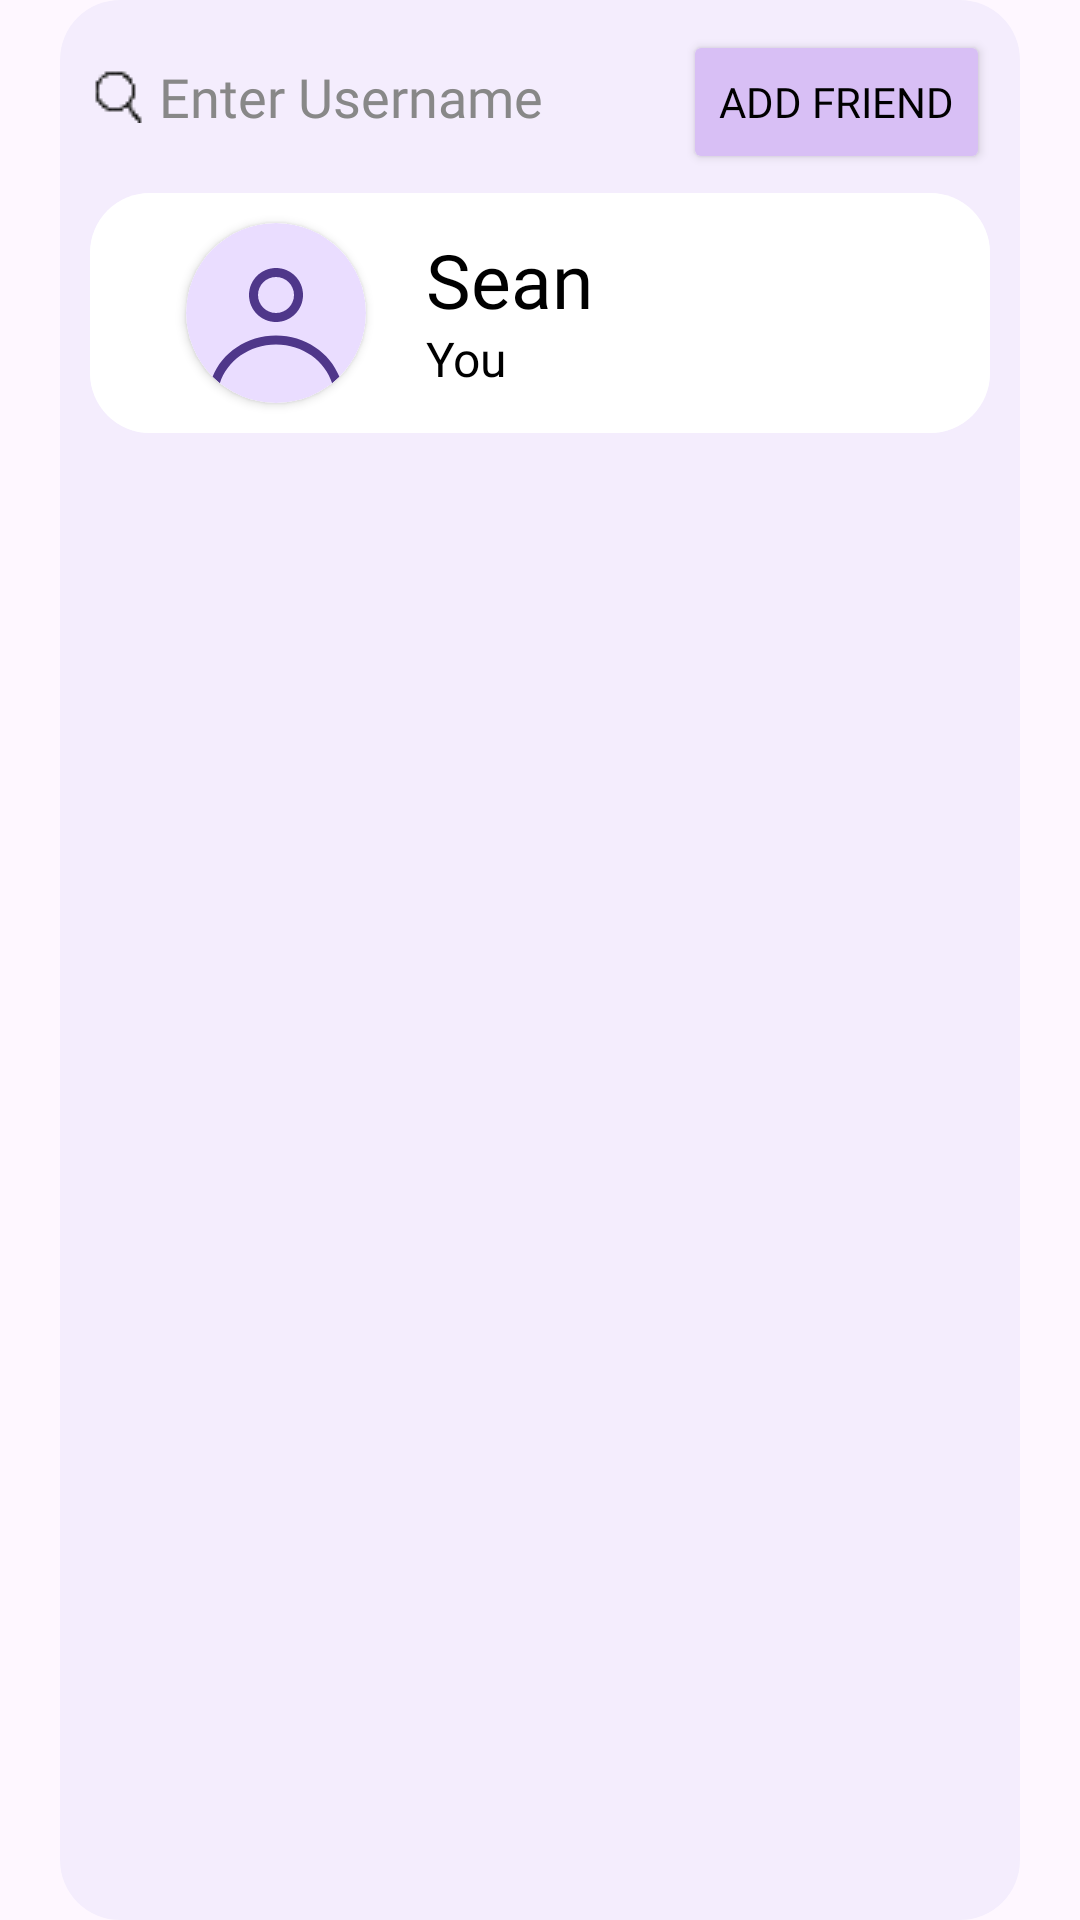

Android layout source for this screen:
<!-- AndroidManifest.xml: application theme Theme.AndyApp -->
<!-- res/layout/fragment_groups.xml -->
<?xml version="1.0" encoding="utf-8"?>
<androidx.constraintlayout.widget.ConstraintLayout xmlns:android="http://schemas.android.com/apk/res/android"
    xmlns:app="http://schemas.android.com/apk/res-auto"
    xmlns:tools="http://schemas.android.com/tools"
    android:layout_width="match_parent"
    android:layout_height="match_parent">

    <androidx.cardview.widget.CardView
        app:cardCornerRadius="20dp"
        android:layout_marginStart="20dp"
        android:layout_marginEnd="20dp"
        android:layout_width="match_parent"
        android:layout_height="match_parent"
        app:cardElevation="0dp"
        app:layout_constraintStart_toStartOf="parent"
        app:layout_constraintEnd_toEndOf="parent">

        <androidx.constraintlayout.widget.ConstraintLayout
            android:layout_width="match_parent"
            android:layout_height="match_parent"
            android:background="@color/backgroundaccent">

            <androidx.cardview.widget.CardView
                android:id="@+id/selfView"
                android:layout_width="match_parent"
                android:layout_height="80dp"
                android:layout_marginStart="10dp"
                android:layout_marginTop="20dp"
                android:layout_marginEnd="10dp"
                android:background="@color/white"
                android:paddingBottom="15dp"
                app:cardCornerRadius="20dp"
                app:cardElevation="0dp"
                app:layout_constraintEnd_toEndOf="parent"
                app:layout_constraintStart_toStartOf="parent"
                app:layout_constraintTop_toBottomOf="@+id/addFriendEditText">

                <androidx.constraintlayout.widget.ConstraintLayout
                    android:layout_width="match_parent"
                    android:layout_height="match_parent"
                    android:background="@color/white">

                    <androidx.cardview.widget.CardView
                        android:id="@+id/groupsProfileCardView"
                        android:layout_width="60dp"
                        android:layout_height="60dp"
                        app:cardCornerRadius="30dp"
                        android:layout_marginStart="32dp"
                        app:cardBackgroundColor="@color/white"
                        app:layout_constraintBottom_toBottomOf="parent"
                        app:layout_constraintStart_toStartOf="parent"
                        app:layout_constraintTop_toTopOf="parent">
                        <ImageView
                            android:id="@+id/avatarView"
                            android:layout_width="match_parent"
                            android:layout_height="match_parent"
                            app:srcCompat="@drawable/avatar" />
                    </androidx.cardview.widget.CardView>

                    <TextView
                        android:id="@+id/nameView"
                        android:layout_width="0dp"
                        android:layout_height="wrap_content"
                        android:layout_marginStart="20dp"
                        android:layout_marginTop="12dp"
                        android:layout_marginEnd="10dp"
                        android:fontFamily="@font/varela_round"
                        android:text="Sean"
                        android:autoSizeTextType="uniform"
                        android:maxLines="1"
                        android:textColor="@color/black"
                        android:textSize="25sp"
                        app:layout_constraintEnd_toEndOf="parent"
                        app:layout_constraintStart_toEndOf="@id/groupsProfileCardView"
                        app:layout_constraintTop_toTopOf="parent" />

                    <TextView
                        android:id="@+id/roleView"
                        android:layout_width="wrap_content"
                        android:layout_height="wrap_content"
                        android:layout_marginBottom="14dp"
                        android:fontFamily="@font/varela_round"
                        android:text="You"
                        android:textColor="@color/black"
                        android:textSize="16sp"
                        app:layout_constraintBottom_toBottomOf="parent"
                        app:layout_constraintStart_toStartOf="@+id/nameView" />


                </androidx.constraintlayout.widget.ConstraintLayout>
            </androidx.cardview.widget.CardView>

            <androidx.recyclerview.widget.RecyclerView
                android:id="@+id/groupsRecycler"
                android:layout_width="match_parent"
                android:layout_height="0dp"
                android:layout_marginTop="10dp"
                app:layout_constraintBottom_toBottomOf="parent"
                app:layout_constraintEnd_toEndOf="parent"
                app:layout_constraintHorizontal_bias="0.0"
                app:layout_constraintStart_toStartOf="parent"
                app:layout_constraintTop_toBottomOf="@id/selfView"
                app:layout_constraintVertical_bias="0.0" />

            <EditText
                android:id="@+id/addFriendEditText"
                android:layout_width="wrap_content"
                android:layout_height="wrap_content"
                android:layout_marginStart="10dp"
                android:layout_marginTop="20dp"
                android:background="@null"
                android:drawableLeft="@drawable/search_icon"
                android:drawablePadding="5dp"
                android:ems="10"
                android:fontFamily="@font/varela_round"
                android:hint="Enter Username"
                android:inputType="text"
                android:textColor="@color/centsible_text_secondary"
                android:textColorHint="@color/centsible_text_secondary"
                app:layout_constraintStart_toStartOf="parent"
                app:layout_constraintTop_toTopOf="parent" />

            <Button
                android:id="@+id/btnConnect"
                android:layout_width="wrap_content"
                android:layout_height="wrap_content"
                android:layout_marginTop="10dp"
                android:backgroundTint="@color/primary_purple"
                android:textColor="@color/black"
                android:fontFamily="@font/varela_round"
                android:text="Add Friend"
                app:layout_constraintEnd_toEndOf="@+id/selfView"
                app:layout_constraintTop_toTopOf="parent" />

        </androidx.constraintlayout.widget.ConstraintLayout>
    </androidx.cardview.widget.CardView>

</androidx.constraintlayout.widget.ConstraintLayout>
<!-- resources referenced by this layout -->
<resources>
  <color name="backgroundaccent">#F4EDFD </color>
  <color name="black">#FF000000</color>
  <color name="centsible_text_secondary">#888888</color>
  <color name="primary_purple">#D8BFF5</color>
  <color name="white">#FFFFFFFF</color>
  <!-- drawable avatar (drawable) -->
  <vector xmlns:android="http://schemas.android.com/apk/res/android"
      android:width="50dp"
      android:height="50dp"
      android:viewportWidth="50"
      android:viewportHeight="50">
    <path
        android:pathData="M25,0L25,0A25,25 0,0 1,50 25L50,25A25,25 0,0 1,25 50L25,50A25,25 0,0 1,0 25L0,25A25,25 0,0 1,25 0z"
        android:fillColor="#EADDFF"/>
    <path
        android:pathData="M32.5,20C32.5,24.142 29.142,27.5 25,27.5C20.858,27.5 17.5,24.142 17.5,20C17.5,15.858 20.858,12.5 25,12.5C29.142,12.5 32.5,15.858 32.5,20ZM30,20C30,22.761 27.762,25 25,25C22.239,25 20,22.761 20,20C20,17.239 22.239,15 25,15C27.762,15 30,17.239 30,20Z"
        android:fillColor="#4F378A"
        android:fillType="evenOdd"/>
    <path
        android:pathData="M25,31.25C16.907,31.25 10.012,36.035 7.385,42.74C8.025,43.375 8.699,43.977 9.404,44.54C11.36,38.385 17.496,33.75 25,33.75C32.504,33.75 38.64,38.385 40.596,44.54C41.301,43.977 41.975,43.375 42.615,42.74C39.989,36.035 33.093,31.25 25,31.25Z"
        android:fillColor="#4F378A"/>
  </vector>
  <!-- drawable search_icon: png bitmap (drawable, 489 bytes) -->
  <style name="Theme.AndyApp" parent="Theme.Material3.DayNight.NoActionBar">
          
          <item name="windowActionBar">false</item>
          <item name="windowNoTitle">true</item>
  
          
          <item name="android:forceDarkAllowed">false</item>
  
          
          <item name="colorPrimary">@color/colorPrimary</item>
          <item name="colorPrimaryContainer">@color/colorPrimaryDark</item>
          <item name="colorOnPrimary">@color/white</item>
          <item name="colorSecondary">@color/colorAccent</item>
      </style>
  <color name="colorPrimary">#6200EE</color>
  <color name="colorPrimaryDark">#3700B3</color>
  <color name="colorAccent">#03DAC5</color>
</resources>
